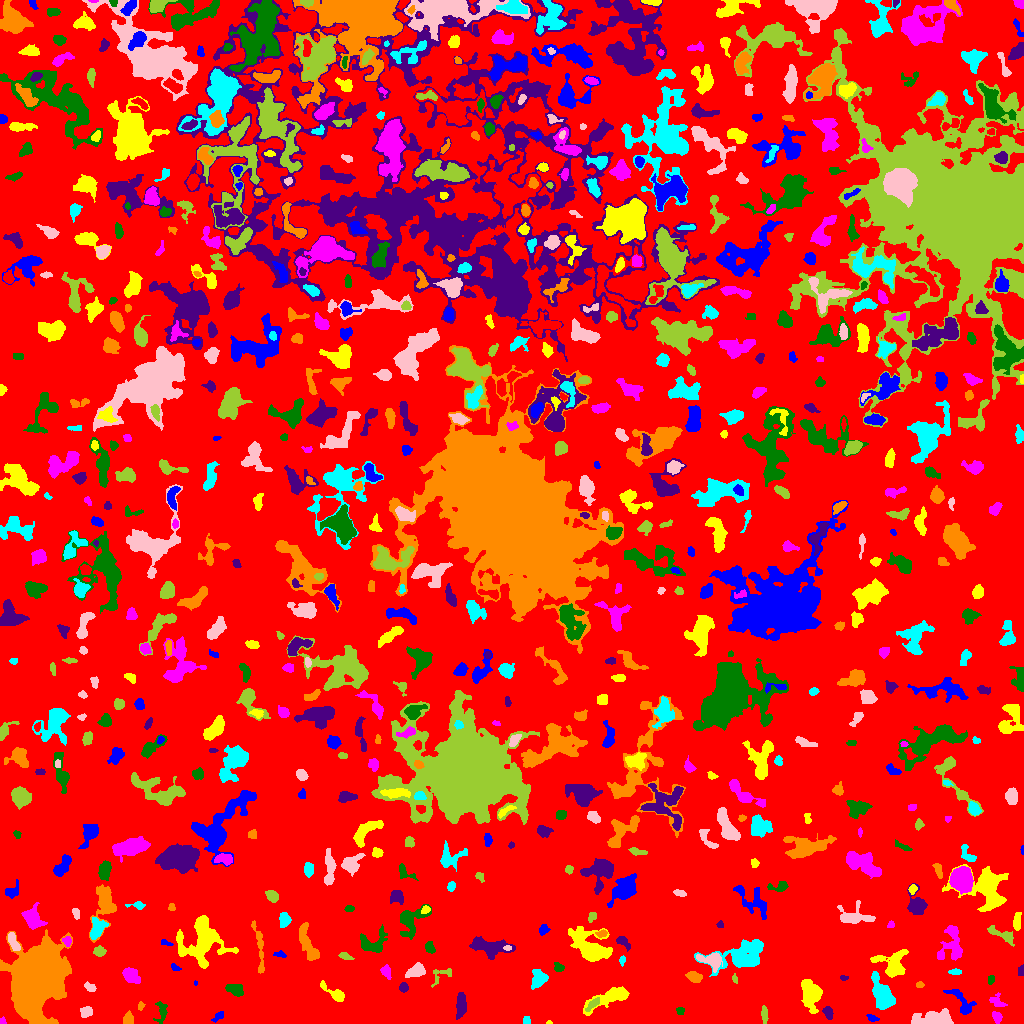

Source data for this figure (header and first rows):
ID, X, Y, A, B, theta, total_flux, mu_max, mu_median, mu_mean, R_fwhm, R_e, R10, R90, x_start, x_end, y_start, y_end, area, greylevel
0, 516.6, 509.8, 300.9, 291.8, -0.7425, 1459460, 11.0, 2.0, 2.037, 71.61, 228.8, 88.87, 364.1, 0, 1023, 0, 1023, 716467, 2.037
1, 218.7, 7.312, 3.713, 1.681, 0.6336, 154.0, 4.0, 2.0, 1.833, 4.068, 2.985, 0.9772, 4.618, 211, 223, 1, 12, 84, 5.833
2, 549, 0.8864, 1.446, 0.8839, -0.0308, 44.0, 4.0, 2.0, 2.0, 2.111, 1.382, 0.5642, 2.111, 546, 552, 0, 3, 22, 8.0
3, 1.29, 1.748, 1.546, 1.134, 1.298, 131.0, 12.0, 1.0, 3.195, 1.871, 1.382, 0.5642, 2.394, 0, 6, 0, 7, 41, 8.195
4, 161.8, 11.6, 5.681, 2.712, 1.532, 537.0, 8.0, 3.0, 3.294, 4.334, 4.068, 1.493, 6.507, 153, 167, 0, 22, 163, 6.294
5, 460.9, 18.02, 5.863, 2.357, 1.5, 789.0, 8.0, 3.0, 3.372, 5.557, 4.652, 1.784, 7.464, 456, 466, 4, 31, 234, 7.372
6, 128.5, 4.573, 3.061, 1.672, 1.552, 178.0, 4.0, 1.0, 1.534, 4.029, 2.706, 1.128, 4.514, 123, 133, 0, 13, 116, 6.534
7, 526.7, 3.373, 2.32, 1.158, -1.517, 51.0, 2.0, 1.0, 0.8644, 3.338, 1.954, 0.7979, 3.038, 523, 530, 0, 7, 59, 5.864
8, 933.4, 4.534, 9.557, 3.421, 0.03375, 1578, 11.0, 3.0, 3.386, 4.72, 6.103, 2.185, 10.33, 911, 953, 0, 15, 466, 7.386
9, 764.5, 9.776, 3.348, 1.343, -1.522, 85.0, 2.0, 1.0, 0.8095, 4.478, 2.585, 1.128, 4.146, 761, 768, 0, 18, 105, 5.81
10, 392, 9.387, 3.286, 1.907, -0.7937, 150.0, 3.0, 2.0, 1.807, 4.068, 3.038, 1.128, 4.583, 387, 399, 5, 16, 83, 5.807
11, 872.7, 4.952, 2.658, 1.175, -0.21, 62.0, 3.0, 1.0, 0.8732, 2.257, 2.034, 0.7979, 3.385, 866, 879, 2, 9, 71, 5.873
12, 610.1, 26.05, 12.85, 3.731, 0.4034, 1899, 9.0, 4.0, 4.006, 6.77, 6.979, 2.585, 10.91, 583, 629, 8, 37, 474, 7.006
13, 996.9, 6.5, 2.774, 2.136, -1.092, 274.0, 6.0, 3.0, 2.713, 4.029, 3.038, 1.128, 4.82, 992, 1002, 0, 12, 101, 7.713
14, 680.2, 12.81, 1.982, 1.803, -0.7691, 104.0, 3.0, 2.0, 1.733, 3.29, 2.326, 0.9772, 3.7, 676, 684, 9, 16, 60, 6.733
15, 827.9, 10.7, 3.446, 2.003, -1.157, 346.0, 5.0, 3.0, 3.117, 4.514, 3.338, 1.382, 5.109, 822, 833, 4, 17, 111, 8.117
16, 140.5, 16.84, 1.594, 1.256, 1.254, 38.0, 2.0, 1.0, 0.7451, 3.038, 1.693, 0.5642, 2.821, 138, 145, 13, 22, 51, 5.745
17, 882.1, 28.73, 8.357, 3.992, -1.16, 4641, 21.0, 8.0, 8.773, 7.653, 6.794, 2.706, 10.91, 871, 895, 14, 52, 529, 11.77
18, 85.99, 11.83, 2.977, 2.666, 0.1648, 528.0, 8.0, 4.0, 4.258, 4.918, 3.656, 1.493, 5.528, 80, 92, 6, 17, 124, 7.258
19, 593, 19.39, 4.433, 1.587, 0.7233, 270.0, 6.0, 2.0, 2.389, 3.656, 3.141, 1.128, 5.171, 585, 599, 12, 26, 113, 9.389
20, 697, 23.42, 2.011, 1.047, -1.393, 48.0, 3.0, 1.0, 1.091, 2.185, 1.784, 0.5642, 2.877, 694, 700, 19, 28, 44, 7.091
21, 963, 19.91, 8.682, 3.82, -0.896, 612.0, 6.0, 2.0, 2.155, 5.046, 4.886, 1.784, 8.387, 943, 976, 9, 34, 284, 6.155
22, 334.7, 29.95, 7.67, 2.368, -0.5973, 505.0, 6.0, 2.0, 2.463, 5.202, 4.222, 1.596, 6.794, 320, 344, 22, 43, 205, 6.463
23, 997.8, 21.37, 4.28, 2.643, -0.56, 278.0, 6.0, 2.0, 2.059, 3.338, 3.432, 1.128, 5.809, 989, 1007, 17, 31, 135, 6.059
24, 234.7, 33.93, 4.494, 2.519, -0.334, 559.0, 6.0, 3.0, 3.038, 5.585, 4.146, 1.693, 6.628, 225, 243, 27, 39, 184, 7.038
25, 403.5, 35.94, 2.266, 1.952, -1.538, 141.0, 4.0, 2.0, 1.72, 3.868, 2.706, 0.9772, 4.184, 399, 408, 31, 41, 82, 6.72
26, 920.1, 38.64, 1.855, 1.205, -0.02481, 72.0, 4.0, 1.0, 1.469, 2.706, 1.784, 0.5642, 2.932, 916, 924, 36, 42, 49, 6.469
27, 539.2, 44.96, 3.929, 3.305, 1.205, 1102, 12.0, 4.0, 4.516, 5.412, 4.37, 1.693, 6.956, 531, 548, 34, 54, 244, 14.52
28, 89.75, 36.43, 3.39, 2.02, -0.5711, 88.0, 2.0, 1.0, 0.9888, 5.109, 3.432, 1.128, 4.82, 84, 96, 32, 42, 89, 5.989
29, 441.2, 48.66, 6.924, 3.447, 0.5447, 118.0, 2.0, 1.0, 0.7973, 5.585, 3.478, 1.262, 5.232, 431, 451, 36, 55, 148, 5.797
30, 523, 47.31, 15.17, 10.11, -0.8458, 3724, 11.0, 3.0, 3.694, 7.611, 9.541, 3.478, 15.65, 501, 557, 16, 69, 1008, 8.694
31, 195.4, 40.56, 1.066, 0.8313, 1.543, 27.0, 4.0, 1.0, 1.421, 1.596, 1.128, 0.0, 1.871, 194, 197, 38, 43, 19, 7.421
32, 810.5, 30.99, 7.215, 3.98, -1.415, 1088, 7.0, 2.0, 2.216, 6.155, 5.89, 2.257, 9.608, 801, 822, 10, 44, 491, 7.216
33, 129.4, 49.68, 3.5, 2.836, -0.7074, 497.0, 9.0, 1.0, 2.18, 3.523, 3.613, 1.382, 5.89, 122, 140, 40, 56, 228, 7.18
34, 990.4, 43.53, 2.385, 1.46, 1.481, 146.0, 5.0, 2.0, 2.433, 2.764, 2.111, 0.7979, 3.656, 988, 994, 39, 48, 60, 6.433
35, 843.7, 45.71, 2.08, 1.218, -0.04731, 84.0, 4.0, 2.0, 2.0, 2.877, 1.954, 0.7979, 3.141, 840, 848, 43, 48, 42, 7.0
36, 694.7, 46.47, 3.443, 2.216, -0.234, 355.0, 6.0, 2.0, 2.351, 4.549, 3.478, 1.262, 5.585, 685, 702, 41, 52, 151, 8.351
37, 954.8, 51.54, 3.048, 1.285, 0.003449, 174.0, 5.0, 2.0, 2.417, 3.192, 2.523, 0.9772, 3.989, 948, 961, 49, 55, 72, 7.417
38, 416.4, 52.66, 4.256, 2.767, 0.4268, 1025, 12.0, 4.0, 4.79, 5.078, 4.222, 1.693, 6.77, 405, 425, 46, 61, 214, 8.79
39, 734.6, 45.25, 2.486, 1.305, -1.343, 59.0, 3.0, 1.0, 1.283, 2.185, 2.111, 0.7979, 3.432, 732, 737, 40, 50, 46, 7.283
40, 804.2, 61.65, 9.215, 2.369, 0.4086, 658.0, 8.0, 1.0, 1.683, 4.478, 4.37, 1.596, 7.506, 794, 835, 51, 78, 391, 6.683
41, 174.6, 55.87, 2.422, 1.402, -0.5599, 86.0, 4.0, 1.0, 1.483, 2.764, 2.185, 0.7979, 3.613, 171, 181, 53, 60, 58, 6.483
42, 893.1, 57.19, 7.083, 6.196, -0.5314, 1732, 12.0, 2.0, 3.513, 5.863, 5.726, 2.257, 10.42, 870, 908, 46, 74, 493, 7.513
43, 386, 51.77, 3.487, 2.248, -1.181, 227.0, 3.0, 2.0, 1.991, 4.951, 3.478, 1.493, 5.352, 380, 391, 44, 59, 114, 5.991
44, 558.6, 55.83, 2.328, 2.002, -0.683, 296.0, 9.0, 3.0, 3.482, 2.932, 2.646, 0.9772, 4.297, 554, 564, 52, 61, 85, 11.48
45, 1021, 51.94, 2.673, 1.486, 1.476, 113.0, 3.0, 2.0, 1.823, 3.568, 2.523, 0.9772, 3.785, 1018, 1023, 48, 59, 62, 6.823
46, 36.52, 43.99, 16.36, 9.875, 1.256, 90132, 94.0, 15.0, 23.55, 14.32, 14.82, 5.698, 26.08, 0, 72, 0, 94, 3828, 26.55
47, 622.2, 62.88, 2.431, 1.363, 1.503, 83.0, 3.0, 1.0, 1.537, 2.706, 2.257, 0.7979, 3.656, 619, 625, 57, 68, 54, 6.537
48, 711.4, 63.09, 6.086, 3.358, -0.24, 644.0, 7.0, 2.0, 2.368, 4.26, 4.754, 1.784, 7.695, 696, 722, 51, 71, 272, 8.368
49, 344.7, 67.5, 3.077, 1.598, -0.3954, 146.0, 4.0, 2.0, 1.718, 3.742, 2.706, 0.9772, 4.406, 338, 354, 64, 71, 85, 6.718
50, 972.4, 56.62, 4.307, 2.927, -1.546, 756.0, 6.0, 4.0, 4.043, 6.979, 4.618, 1.954, 6.887, 966, 978, 48, 65, 187, 7.043
51, 280.1, 69.09, 3.054, 1.574, -0.1912, 134.0, 3.0, 2.0, 1.971, 3.827, 2.646, 1.128, 4.107, 273, 286, 66, 73, 68, 8.971
52, 202.1, 83.15, 11.51, 10.06, 1.043, 4229, 11.0, 3.0, 3.621, 9.202, 9.624, 3.613, 16.28, 176, 238, 55, 108, 1168, 7.621
53, 952, 80.18, 10.4, 5.563, 1.443, 1279, 8.0, 3.0, 2.698, 5.997, 6.77, 2.326, 10.57, 937, 962, 63, 98, 474, 6.698
54, 429.5, 76.27, 3.005, 2.063, -1.2, 278.0, 6.0, 3.0, 2.699, 4.222, 3.09, 1.262, 4.853, 425, 435, 70, 82, 103, 6.699
55, 622.4, 82.08, 3.888, 1.979, -0.6474, 319.0, 7.0, 2.0, 2.593, 3.192, 3.038, 1.128, 5.078, 616, 630, 72, 87, 123, 7.593
56, 307.2, 80.63, 11.05, 3.199, -1.184, 1424, 8.0, 3.0, 3.623, 7.899, 6.58, 2.646, 9.997, 299, 319, 63, 101, 393, 8.623
57, 742.8, 68.1, 14.65, 6.641, 0.3046, 3560, 11.0, 3.0, 3.925, 7.756, 9.407, 3.568, 15.15, 694, 763, 47, 84, 907, 6.925
58, 507.5, 75.5, 1.948, 1.118, 0.0, 88.0, 4.0, 2.0, 2.095, 2.985, 1.871, 0.7979, 2.932, 503, 511, 73, 78, 42, 12.1
59, 99.5, 72.11, 2.595, 2.382, 0.03518, 322.0, 6.0, 3.0, 2.875, 4.37, 3.192, 1.262, 4.951, 93, 106, 67, 78, 112, 7.875
... 706 more rows
